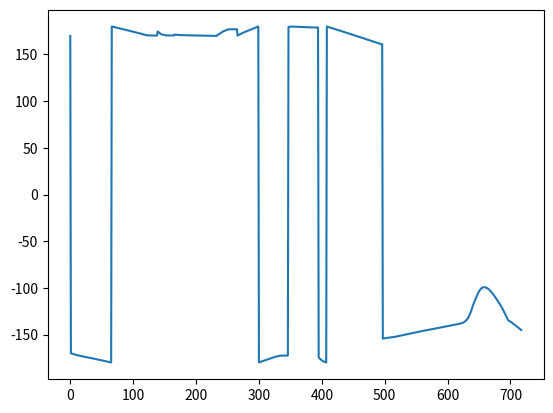

Here is the Python script that generated this plot:
from matplotlib import pyplot as plt

dest_angles = [169.71706500949657, -170.09157380763207, -170.30187380593512, -170.53767779197474, -170.7356816362435, -170.954628425604, -171.17025533209159, -171.349927535243, -171.55107536903654, -171.71747294091634, -171.90976944143543, -172.07201929167496, -172.2247878186107, -172.37602401079295, -172.55311987171547, -172.67047846537528, -172.8104843412927, -172.94936736649578, -173.09040561149854, -173.22061992280013, -173.35628094340782, -173.4939057367338, -173.6568586644136, -173.78907756087835, -173.91744722261865, -174.04492532291178, -174.20037327312855, -174.32853262773367, -174.47917033108385, -174.60286348656098, -174.72570657759735, -174.84538421693185, -174.99454219502115, -175.14256019019766, -175.2894492684246, -175.4331920624581, -175.57596925364936, -175.7158977057603, -175.82982581486718, -175.96996839270068, -176.13589102271482, -176.27402386079967, -176.4360945473954, -176.57083177121223, -176.70479004714915, -176.86532883622266, -177.0233987549649, -177.18163550531233, -177.33643176357668, -177.46708686035225, -177.6201200845487, -177.74713994600347, -177.89945221278313, -178.0507699448607, -178.22507063850762, -178.3736673969366, -178.5214197628563, -178.66833296474377, -178.79020683911082, -178.93514530654105, -179.10372086232235, -179.27090587300222, -179.4371451192717, -179.57905898949588, -179.72005542224647, -179.88363992538086, 179.95360666640366, 179.76869007574706, 179.60788524754403, 179.470776926958, 179.31138196234392, 179.1753276193791, 179.01775233109296, 178.83829649178824, 178.65985943568148, 178.50448471946993, 178.34986763299648, 178.1952948395329, 178.01963826991079, 177.84568866241358, 177.6289510473015, 177.456186057005, 177.3054541082755, 177.15644644642413, 177.00701263431094, 176.83733641959242, 176.64648753510966, 176.4785466230778, 176.31143917956882, 176.14368990720226, 175.99844249880024, 175.87397827222594, 175.7081335716046, 175.52303314474645, 175.33710752727816, 175.1735241723781, 175.03212807972733, 174.86795928539854, 174.7063526672773, 174.50480351510703, 174.32345448977253, 174.16412629310815, 173.9820745026738, 173.8429662696197, 173.68324786148517, 173.52410305163698, 173.32597768095872, 173.14968733838649, 172.9716037610506, 172.81503176320084, 172.65634820300474, 172.51890395889401, 172.32522659077407, 172.15025075496627, 171.91700134873554, 171.74354683168326, 171.58823282998327, 171.39551840690712, 171.2004004602917, 171.0091396439469, 170.83568495141077, 170.6661131373448, 170.4904179833798, 170.45332507700277, 170.37581621228884, 170.3388168344306, 170.28165414070116, 170.28165414070116, 170.28165414070116, 170.28165414070116, 170.26145828924533, 170.26145828924533, 170.26145828924533, 170.26145828924533, 170.26145828924533, 170.2579911527427, 170.2579911527427, 170.2579911527427, 170.23779083529325, 174.64900369882972, 174.1076146417101, 173.51642077246237, 172.98658960590205, 172.30516052788806, 171.83453583836956, 171.50533118885923, 171.35286008912118, 171.19989675590494, 171.04287194136762, 170.8888569106948, 170.7042128163632, 170.4997586846627, 170.42385280527702, 170.34785679446807, 170.34398339826535, 170.34398339826535, 170.34398339826535, 170.34398339826535, 170.34398339826535, 170.34398339826535, 170.34398339826535, 170.34398339826535, 170.34398339826535, 170.34398339826535, 170.34398339826535, 170.34398339826535, 171.32038709871966, 171.22923671726784, 171.13280684204318, 171.05945645163192, 170.99149625797503, 170.92924826738812, 170.86942376763878, 170.8383810837435, 170.80681245462242, 170.78215459940424, 170.76087198919615, 170.71599966935736, 170.6977432627233, 170.65950826649353, 170.64841706364706, 170.61329735148067, 170.60574402492367, 170.57793903158026, 170.5498235901628, 170.54988743368054, 170.52540450843895, 170.50479171177872, 170.48397979503173, 170.46714717939403, 170.45436882921823, 170.44148788754077, 170.40331888946446, 170.39440703789523, 170.38113233585372, 170.3677493823315, 170.35425684924562, 170.34065338672139, 170.3225399493728, 170.2998296697352, 170.2813517047134, 170.26270206285398, 170.243878344449, 170.233969429117, 170.19292604718078, 170.18633805370405, 170.16214903396687, 170.14238585942093, 170.12243283961124, 170.1070269056848, 170.0867185741386, 170.04841207829807, 170.03247759863675, 170.00666344729865, 169.9854799577891, 169.96902699583754, 169.95242623111145, 169.94067248703286, 169.91374049850353, 169.88143013153496, 169.85385278257965, 169.8259655859382, 169.8732691230849, 169.84444279990745, 169.84444279990745, 169.8732691230849, 169.8732691230849, 169.8732691230849, 169.8732691230849, 169.8732691230849, 169.90210062788924, 169.90210062788924, 169.90210062788924, 169.90210062788924, 170.83450232441047, 171.1254736596793, 171.4778781498267, 171.90544092882325, 172.33512485653358, 172.78958092938154, 173.30217551546207, 173.77136197469832, 174.22450749793876, 174.66051879579376, 174.95136156518387, 175.24737037516005, 175.51956035021507, 175.86854966176202, 176.12147549715192, 176.34949855458748, 176.5793694927619, 176.73416743163162, 176.83830336814026, 176.91551394039865, 176.94275826459386, 176.941302425904, 176.941302425904, 176.941302425904, 176.941302425904, 176.941302425904, 176.96856105954816, 176.96856105954816, 176.96856105954816, 176.99582106682112, 176.99582106682112, 176.99582106682112, 170.27081753567256, 170.61262317697899, 171.01552194675477, 171.386060199743, 171.732826664489, 172.07950558471688, 172.39405271609104, 172.71236263670306, 172.99873244250466, 173.37669755963543, 173.63464265583465, 173.86730962125532, 174.12801870303085, 174.44230850564352, 174.73350744208048, 175.04995065704915, 175.30946067586729, 175.5686474807234, 175.79713969146817, 176.05773846746865, 176.34416917312922, 176.6318782523064, 176.88915934650927, 177.1460577530014, 177.37437031722772, 177.6598202993022, 178.00179315574422, 178.2574862388992, 178.54055064500756, 178.85087476634027, 179.1043890509341, 179.35719627361766, 179.66510398235775, 179.94429191885416, -179.80530635295668, -179.55564028495542, -179.33444488946307, -179.11391069543996, -178.86639940582484, -178.62031057993025, -178.37443774613658, -178.15770803035565, -177.9408757151061, -177.698441858838, -177.4297087153513, -177.1893561563192, -176.95001673906077, -176.738809566311, -176.52849135582989, -176.3443296819198, -176.11052185210872, -175.8491479490572, -175.61777433952776, -175.41218678196924, -175.20748722626232, -175.00367512320915, -174.80316158053304, -174.47671627650004, -174.25257255094783, -174.05586914155123, -173.86021341778667, -173.66270622482864, -173.49505769003014, -173.30236286831013, -173.1107009813031, -172.89751443228596, -172.73373481697544, -172.663336242583, -172.59308787150516, -172.54857020803067, -172.52298943406572, -172.52298943406572, -172.52298943406572, -172.52298943406572, -172.52298943406572, -172.52634507083914, -172.52634507083914, -172.52634507083914, -172.52634507083914, -172.52634507083914, -172.52634507083914, 179.56840153828963, 179.65372567872996, 179.71062983655884, 179.74015697638808, 179.7686589441975, 179.7710216383969, 179.77323688513997, 179.77531182037515, 179.75239661693848, 179.72985473452562, 179.70742834967348, 179.70916097764928, 179.6867797671416, 179.6645203904678, 179.64235308768232, 179.62024894431877, 179.59834544487828, 179.57646601789378, 179.55476568572132, 179.5332422644955, 179.51149727369872, 179.46692358246946, 179.4457654904467, 179.42522213595703, 179.38172422048314, 179.36137922360186, 179.31821013280788, 179.29799198243242, 179.25506139356122, 179.23490152693245, 179.1933860798289, 179.15189692069413, 179.11142014915526, 179.07024284727217, 179.0289780689205, 178.9883562509244, 178.9248702894027, 178.9248702894027, 178.9248702894027, 178.9248702894027, 178.9248702894027, 178.9248702894027, 178.90251394661948, 178.8809983833782, 178.8809983833782, 178.8809983833782, 178.8809983833782, 178.8809983833782, -174.5596679689951, -175.22167837633583, -175.8767993130725, -176.49697772800533, -177.086634270155, -177.61921663571604, -178.12293175227592, -178.59681715219483, -178.87140686132636, -179.11859600341822, -179.36476365506982, -179.63428722504736, -179.8783530925224, 179.87855936050516, 179.66054526962841, 179.44327779638306, 179.22643310599406, 179.03470331202615, 178.86724830609464, 178.6521127198009, 178.41419639471223, 178.20034763307947, 177.98792686063024, 177.72849810389772, 177.53949226192657, 177.32924660837784, 177.09480302916882, 176.8847737875921, 176.6516572395359, 176.46653729452743, 176.28041539863187, 176.09467990479766, 175.88576899644244, 175.6537815244018, 175.44581613486292, 175.2363583092737, 175.0292401367148, 174.84599964465022, 174.6142173374803, 174.38509812389057, 174.08662791834303, 173.88200397633216, 173.67529778588718, 173.49213390189345, 173.26563063989403, 173.0368847063517, 172.78544552945553, 172.58062895711973, 172.37617033374397, 172.17207391519705, 171.991321591561, 171.7879294907301, 171.53909049851234, 171.31014979721505, 171.1079175343804, 170.90607325964766, 170.70089156176593, 170.47701124908332, 170.18157266601418, 169.954669630503, 169.72808450225398, 169.528614432278, 169.32530963410085, 169.14482212046406, 168.91951936218965, 168.6720867390244, 168.44751863826332, 168.2233097904749, 168.01708618767668, 167.8381817915457, 167.65463334985714, 167.43156352129694, 167.20382713043747, 166.93702750260832, 166.6655505229086, 166.416590854477, 166.1679498346013, 165.94169423839563, 165.715700541205, 165.48997530806128, 165.28648093028445, 165.08319909182933, 164.90203003947929, 164.6772921081348, 164.44677899456667, 164.22256258294095, 164.01417831834064, 163.81219554317084, 163.6040771574127, 163.3592031556937, 163.12980806789875, 162.87900969309499, 162.67156104904413, 162.44272332184778, 162.2570472397334, 162.07144908818532, 161.7503814920684, 161.52230377428072, 161.29445418058808, 161.13073085809285, 161.0881312406684, 161.0668395644641, -154.39781244855854, -154.23321494484307, -154.11123403170672, -153.98074689640714, -153.81286428845112, -153.69521339009677, -153.5915757915011, -153.50228517421598, -153.39742703423735, -153.2994980598605, -153.21609087710848, -153.12475418293494, -153.05576323045017, -152.98644385485358, -152.9167939098091, -152.83161647420027, -152.73084164137455, -152.64539948757096, -152.5517728467263, -152.43458690694695, -152.32494343912802, -152.23020033287364, -152.07212706012973, -151.8979054829286, -151.75460928670805, -151.6107101250999, -151.43416320625354, -151.25673671069796, -151.12771940173474, -151.00515189948882, -150.8513367109298, -150.71239000841587, -150.57293824476628, -150.44171349389856, -150.33425950613872, -150.1361336764836, -149.99464500117472, -149.84618586254192, -149.71272895581623, -149.59428168593092, -149.46001200669826, -149.30075935963907, -149.14098883480622, -148.99612254080955, -148.85074083685663, -148.7235946865875, -148.57729163837672, -148.42098539814756, -148.27359000807218, -148.14111848263565, -148.00233885521612, -147.87859444726772, -147.74468919990483, -147.5849937951012, -147.43453197146295, -147.29901114941077, -147.16297171996987, -147.0364519090564, -146.90951758097862, -146.76187976919547, -146.6135993208666, -146.47494551291672, -146.32543597671219, -146.21156627349652, -146.08176694118643, -145.946088633512, -145.78367647198203, -145.6311042913491, -145.5041083568171, -145.3765857211515, -145.24853437219713, -145.13080514736384, -145.00174793508467, -144.86118799194688, -144.7199693480795, -144.58918598051315, -144.47347575655382, -144.35282145612314, -144.20920906961982, -144.06922995513105, -143.9242120700796, -143.79418013969723, -143.67501860970793, -143.55531685064918, -143.44671518685777, -143.32598459786945, -143.14582999019078, -143.01184497922813, -142.88909960020464, -142.7657965500648, -142.6697458118737, -142.4969595876002, -142.3474109042, -142.23736775489797, -142.11445426603436, -141.98739664675017, -141.88806829984227, -141.7757966839204, -141.63781303422127, -141.51164042479226, -141.38476502615964, -141.26997245349224, -141.18341025325478, -141.05462966080202, -140.91213889236764, -140.79785438515995, -140.67997473774298, -140.57754798287797, -140.4745559757871, -140.35215029310453, -140.18639040343697, -140.04940380760326, -139.92532290894974, -139.78714536647593, -139.63465881260515, -139.4652936152371, -139.33888566555808, -139.21196968089848, -139.04053918663197, -138.88439855697166, -138.72745539744852, -138.58390767209366, -138.39505226110091, -138.23395612798313, -138.0882844364948, -137.92587091794348, -137.73361298192734, -137.46679046726618, -137.13714178176778, -136.75927921708873, -136.30017320107123, -135.78871366210439, -135.17492412336492, -134.5026254412587, -133.75217044432554, -132.9213000497863, -131.71151925373408, -130.36090502897932, -128.8638414257732, -127.22857505492506, -125.45362819846893, -123.52894765127955, -121.4452959080737, -119.27661197301701, -117.58951992033018, -115.88668612907804, -114.16004191837301, -112.46728001045662, -110.83316182766488, -109.26891253098267, -107.78388844269298, -106.39226015647296, -104.69694690014141, -103.60126342685346, -102.60196678347621, -101.74052544587983, -101.01990422812064, -100.45263138921865, -99.86147357601405, -99.55640919060517, -99.36102590779639, -99.28622767825276, -99.30548833459603, -99.41811478442902, -99.62939001726193, -99.92455676049853, -100.30934955587934, -100.75505826303291, -101.2688012682267, -101.847074373169, -102.48156181850662, -103.18269673765845, -103.91933583545944, -104.70956030735312, -105.53900686422173, -106.40831379199696, -107.29515474727054, -108.22458326268436, -109.16230623600546, -110.13760948364413, -111.12676907403831, -112.13290480106681, -113.14655076454974, -114.18366973999885, -115.21702107411643, -116.26821589708214, -117.3092675191635, -118.39044909538204, -119.53056101954074, -120.71167985509385, -121.94542502043883, -123.23132320315656, -124.5576113219483, -125.90523293163271, -127.2923030003227, -128.69936852873803, -130.1442530267453, -131.6148281751846, -133.10360533948997, -134.29565514568299, -134.8442306329838, -135.42534389003202, -135.84252426074087, -136.23245395328615, -136.6965087986818, -137.13259785220785, -137.66892228000322, -138.16867602850527, -138.68553774233027, -139.21776534821566, -139.7736241134453, -140.34158628532134, -140.9231967597791, -141.50242570454236, -142.0530003403614, -142.59169519545495, -143.119726443456, -143.62606859832255, -144.1103565888212, -144.58221933883846, -145.03476566569876]
plt.plot(dest_angles)
plt.show()